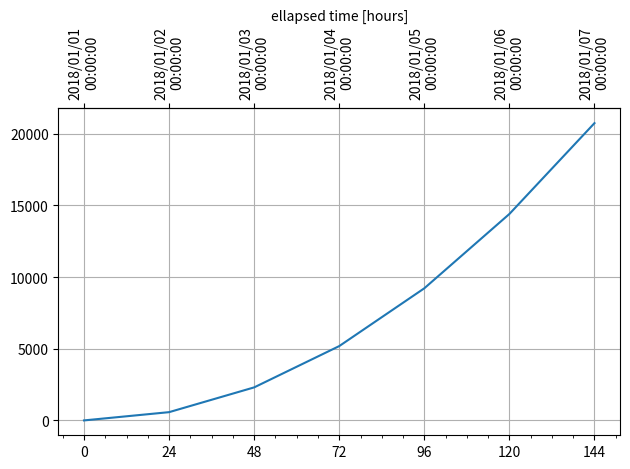

Write Python code to recreate this figure.
'''
sample code to show how to use secondary_xaxis to plot data in hours
'''
import datetime
import matplotlib.pyplot as plt
import matplotlib.dates as mdates
from matplotlib import ticker
import numpy as np

origin = datetime.datetime(2018, 1, 1)

def date2yday(x):
    """
    x is in matplotlib datenums, so they are floats.
    """
    y = x - mdates.date2num(origin)
    return y * 24

def yday2date(x):
    """
    return a matplotlib datenum (x is days since start of year)
    """
    y = x / 24 + mdates.date2num(origin)
    return y

X = np.arange(0, 24*7, 24)
Y = np.square(X)

fig, ax = plt.subplots(constrained_layout=True)
ax.grid()
ax.plot(X, Y)

# label
ax.xaxis.set_major_locator(ticker.MultipleLocator(24))
ax.xaxis.set_minor_locator(ticker.MultipleLocator(6))

secaxx = ax.secondary_xaxis('top', functions=(yday2date, date2yday))
secaxx.set_xlabel('ellapsed time [hours]')
secaxx.xaxis.set_ticklabels(ax.get_xticks(), rotation=90)
secaxx.xaxis.set_major_formatter(mdates.DateFormatter('%Y/%m/%d\n%H:%M:%S'))
fig.tight_layout()
plt.show()
